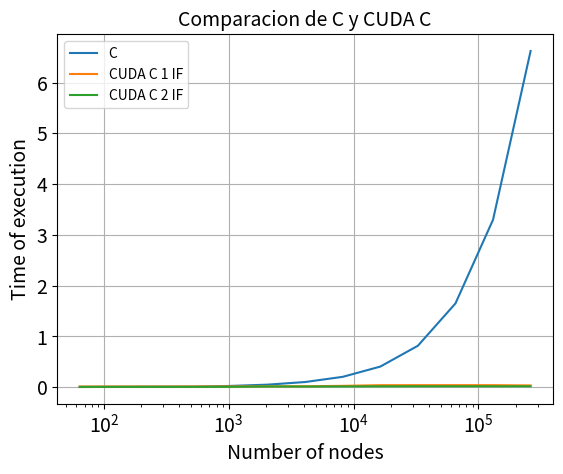
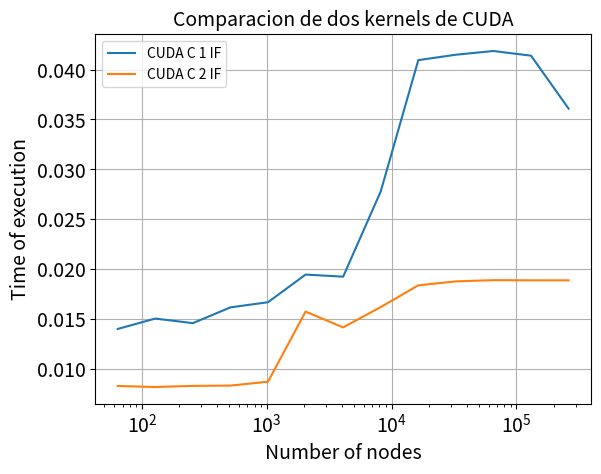

Here is the Python script that generated these plots, in order:

#%%
import numpy as np 
import matplotlib.pyplot as plt

#%%
#se fueron realizando las corridas y se lleno a mano estos datos

time_c = np.array([ 0.004644005002774065 , 0.007740986802673433 , 0.01064687967300415, 0.01064687967300415,
                   0.02591622796899173, 0.05133263402967714, 0.1031133288051933, 0.2052466152235866, 0.4070098511874676,
                   0.8171154768206179 , 1.650304882787168, 3.298251423984766, 6.619902793318033])

time_cu_1_if = np.array([ 0.014029,0.015070 , 0.014609,  0.016189,0.016706,
                         0.019474,0.019263,0.027797,0.040942,0.041483,
                         0.041853,0.041387,0.036083])
time_cu_2_if = np.array([ 0.008324, 0.008216, 0.008330 ,0.008358,0.008749,
                         0.015766,0.014185,0.016221,0.018397,0.018793,
                         0.018914,0.018899,0.018895])
count_nodes = np.array([ (2**6) ,(2**7), (2**8) ,(2**9) ,(2**10) ,(2**11) ,(2**12) ,(2**13), (2**14) ,(2**15), (2**16), (2**17), (2**18) ])


#%%
# 8*8 ; 8*16 :16*16;16*32 ;32*32;32*64;64*64;128*64;128*128;128*256;256*256;256*512;512*512
#
#%%
plt.figure()
plt.plot(count_nodes,time_c,label='C')
plt.plot(count_nodes,time_cu_1_if,label='CUDA C 1 IF')
plt.plot(count_nodes,time_cu_2_if,label='CUDA C 2 IF')
plt.legend()
plt.title('Comparacion de C y CUDA C',fontsize=14)
plt.xlabel('Number of nodes',fontsize=14)
plt.ylabel('Time of execution',fontsize=14)
plt.xticks(fontsize=14)
plt.yticks(fontsize=14)
plt.xscale('log') 
plt.grid(True)
plt.savefig('Preliminar_nodo_vs_time_c_cuda.png')
plt.close

plt.figure()
plt.plot(count_nodes,time_cu_1_if,label='CUDA C 1 IF')
plt.plot(count_nodes,time_cu_2_if,label='CUDA C 2 IF')
plt.legend()
plt.title('Comparacion de dos kernels de CUDA',fontsize=14)
plt.xlabel('Number of nodes',fontsize=14)
plt.ylabel('Time of execution',fontsize=14)
plt.xticks(fontsize=14)
plt.yticks(fontsize=14)
plt.xscale('log') 
plt.grid(True)
plt.savefig('Preliminar_nodo_vs_time_cuda_c.png')
plt.close